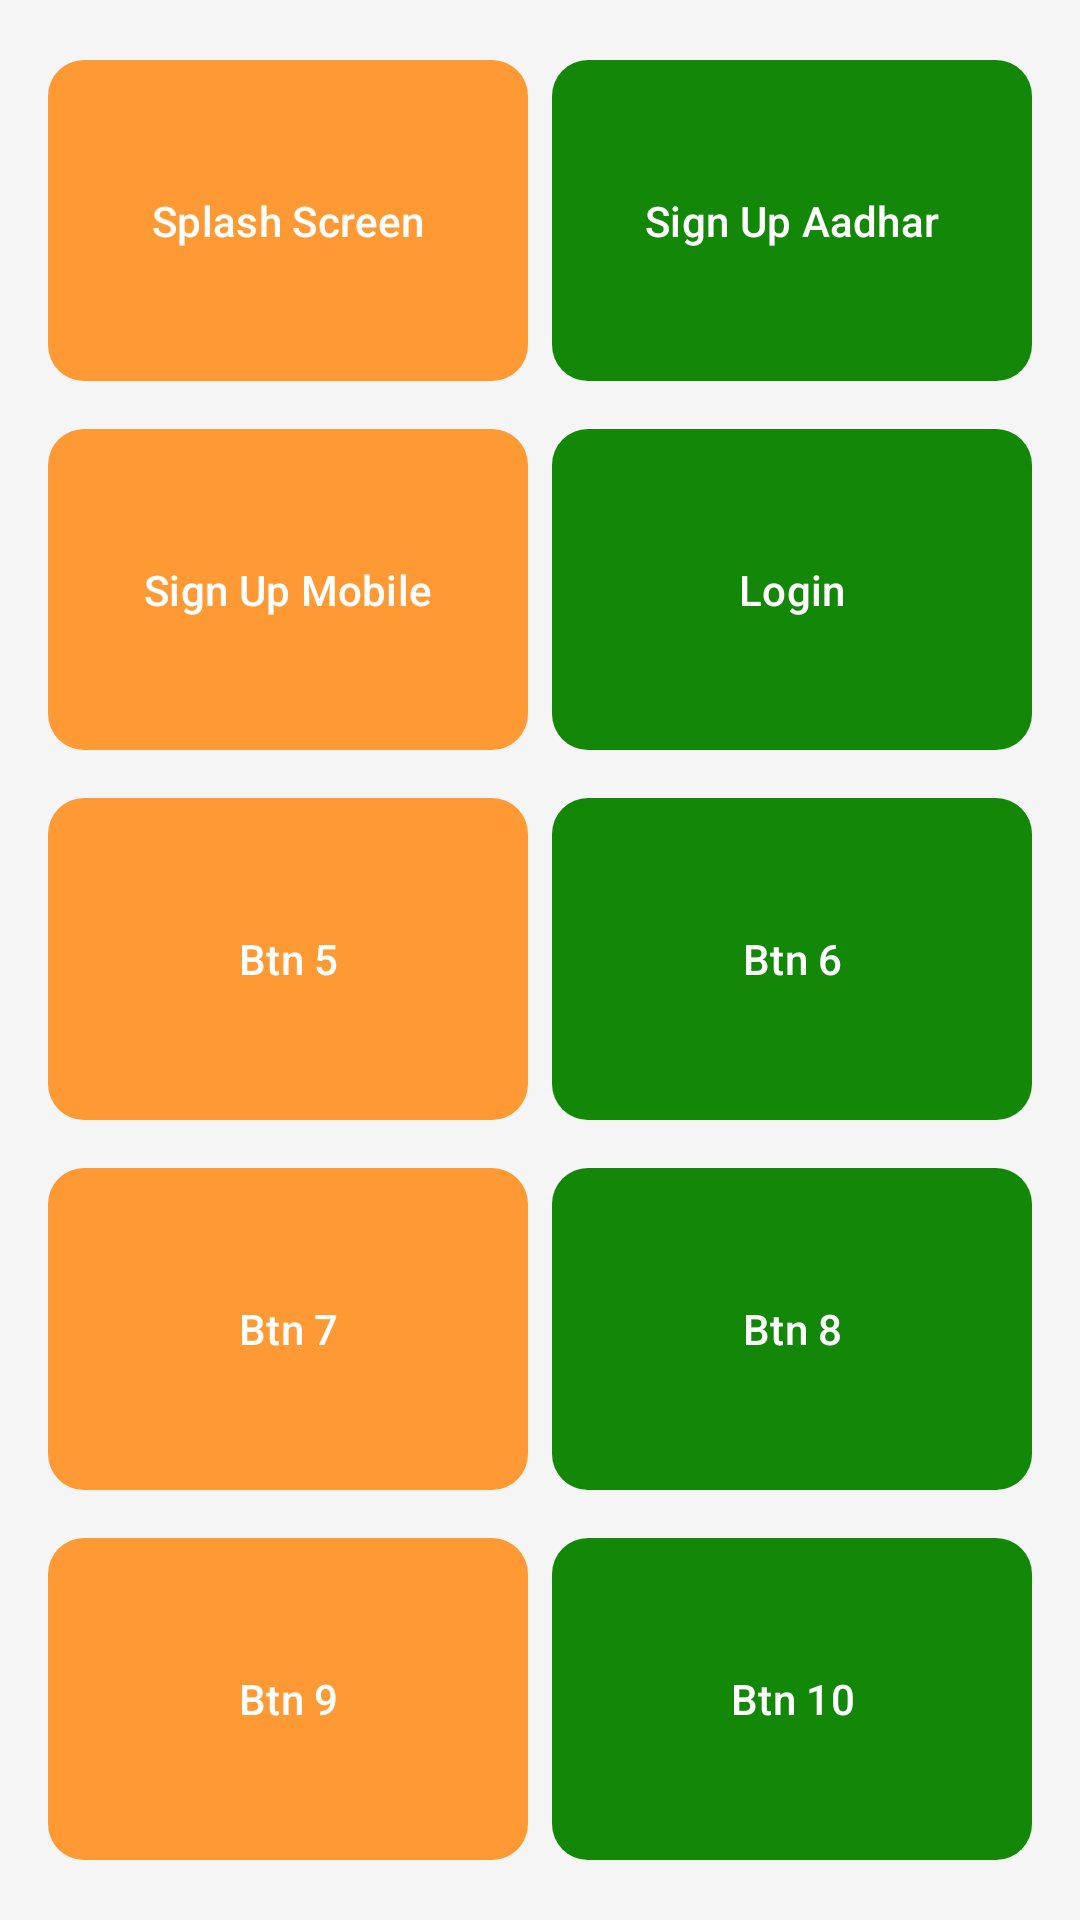

Layout XML and referenced resources for this Android screen:
<!-- AndroidManifest.xml: application theme Theme.Gramin_Aarogya_Screens -->
<!-- res/layout/activity_main.xml -->
<?xml version="1.0" encoding="utf-8"?>
<androidx.constraintlayout.widget.ConstraintLayout xmlns:android="http://schemas.android.com/apk/res/android"
    xmlns:app="http://schemas.android.com/apk/res-auto"
    xmlns:tools="http://schemas.android.com/tools"
    android:layout_width="match_parent"
    android:layout_height="match_parent"
    android:background="#F5F5F5"
    android:id="@+id/main"
    tools:context=".MainActivity">

    <LinearLayout
        android:id="@+id/verticalContainer"
        android:layout_width="0dp"
        android:layout_height="match_parent"
        android:orientation="vertical"
        android:gravity="center"
        android:weightSum="5"
        android:layout_margin="16dp"
        app:layout_constraintTop_toTopOf="parent"
        app:layout_constraintBottom_toBottomOf="parent"
        app:layout_constraintStart_toStartOf="parent"
        app:layout_constraintEnd_toEndOf="parent">

        <LinearLayout
            android:layout_width="match_parent"
            android:layout_height="0dp"
            android:layout_weight="1"
            android:orientation="horizontal"
            android:weightSum="2"
            android:layout_marginBottom="8dp">

            <com.google.android.material.button.MaterialButton
                android:layout_width="0dp"
                android:id="@+id/splashScreen"
                android:layout_height="match_parent"
                android:layout_weight="1"
                android:textColor="@android:color/white"
                app:backgroundTint="#FF9933"
                android:text="Splash Screen"
                app:cornerRadius="12dp"
                android:layout_marginEnd="4dp"/>

            <com.google.android.material.button.MaterialButton
                android:layout_width="0dp"
                android:id="@+id/signUpAadhar"
                android:layout_height="match_parent"
                android:layout_weight="1"
                android:textColor="@android:color/white"
                app:backgroundTint="#138808"
                app:cornerRadius="12dp"
                android:text="Sign Up Aadhar"
                android:layout_marginStart="4dp"/>
        </LinearLayout>

        <LinearLayout
            android:layout_width="match_parent"
            android:layout_height="0dp"
            android:layout_weight="1"
            android:orientation="horizontal"
            android:weightSum="2"
            android:layout_marginBottom="8dp">

            <com.google.android.material.button.MaterialButton
                android:layout_width="0dp"
                android:layout_height="match_parent"
                android:layout_weight="1"
                android:text="Sign Up Mobile"
                android:id="@+id/signUpMobile"
                android:textColor="@android:color/white"
                app:backgroundTint="#FF9933"
                app:cornerRadius="12dp"
                android:layout_marginEnd="4dp"/>

            <com.google.android.material.button.MaterialButton
                android:layout_width="0dp"
                android:id="@+id/login"
                android:layout_height="match_parent"
                android:layout_weight="1"
                android:text="Login"
                android:textColor="@android:color/white"
                app:backgroundTint="#138808"
                app:cornerRadius="12dp"
                android:layout_marginStart="4dp"/>
        </LinearLayout>

        <LinearLayout
            android:layout_width="match_parent"
            android:layout_height="0dp"
            android:layout_weight="1"
            android:orientation="horizontal"
            android:weightSum="2"
            android:layout_marginBottom="8dp">

            <com.google.android.material.button.MaterialButton
                android:layout_width="0dp"
                android:layout_height="match_parent"
                android:layout_weight="1"
                android:text="Btn 5"
                android:textColor="@android:color/white"
                app:backgroundTint="#FF9933"
                app:cornerRadius="12dp"
                android:layout_marginEnd="4dp"/>

            <com.google.android.material.button.MaterialButton
                android:layout_width="0dp"
                android:layout_height="match_parent"
                android:layout_weight="1"
                android:text="Btn 6"
                android:textColor="@android:color/white"
                app:backgroundTint="#138808"
                app:cornerRadius="12dp"
                android:layout_marginStart="4dp"/>
        </LinearLayout>

        <LinearLayout
            android:layout_width="match_parent"
            android:layout_height="0dp"
            android:layout_weight="1"
            android:orientation="horizontal"
            android:weightSum="2"
            android:layout_marginBottom="8dp">

            <com.google.android.material.button.MaterialButton
                android:layout_width="0dp"
                android:layout_height="match_parent"
                android:layout_weight="1"
                android:text="Btn 7"
                android:textColor="@android:color/white"
                app:backgroundTint="#FF9933"
                app:cornerRadius="12dp"
                android:layout_marginEnd="4dp"/>

            <com.google.android.material.button.MaterialButton
                android:layout_width="0dp"
                android:layout_height="match_parent"
                android:layout_weight="1"
                android:text="Btn 8"
                android:textColor="@android:color/white"
                app:backgroundTint="#138808"
                app:cornerRadius="12dp"
                android:layout_marginStart="4dp"/>
        </LinearLayout>

        <LinearLayout
            android:layout_width="match_parent"
            android:layout_height="0dp"
            android:layout_weight="1"
            android:orientation="horizontal"
            android:weightSum="2">

            <com.google.android.material.button.MaterialButton
                android:layout_width="0dp"
                android:layout_height="match_parent"
                android:layout_weight="1"
                android:text="Btn 9"
                android:textColor="@android:color/white"
                app:backgroundTint="#FF9933"
                app:cornerRadius="12dp"
                android:layout_marginEnd="4dp"/>

            <com.google.android.material.button.MaterialButton
                android:layout_width="0dp"
                android:layout_height="match_parent"
                android:layout_weight="1"
                android:text="Btn 10"
                android:textColor="@android:color/white"
                app:backgroundTint="#138808"
                app:cornerRadius="12dp"
                android:layout_marginStart="4dp"/>
        </LinearLayout>

    </LinearLayout>

</androidx.constraintlayout.widget.ConstraintLayout>
<!-- resources referenced by this layout -->
<resources>
  <style name="Theme.Gramin_Aarogya_Screens" parent="Base.Theme.Gramin_Aarogya_Screens" />
  <style name="Base.Theme.Gramin_Aarogya_Screens" parent="Theme.Material3.DayNight.NoActionBar">
          
          
      </style>
</resources>
